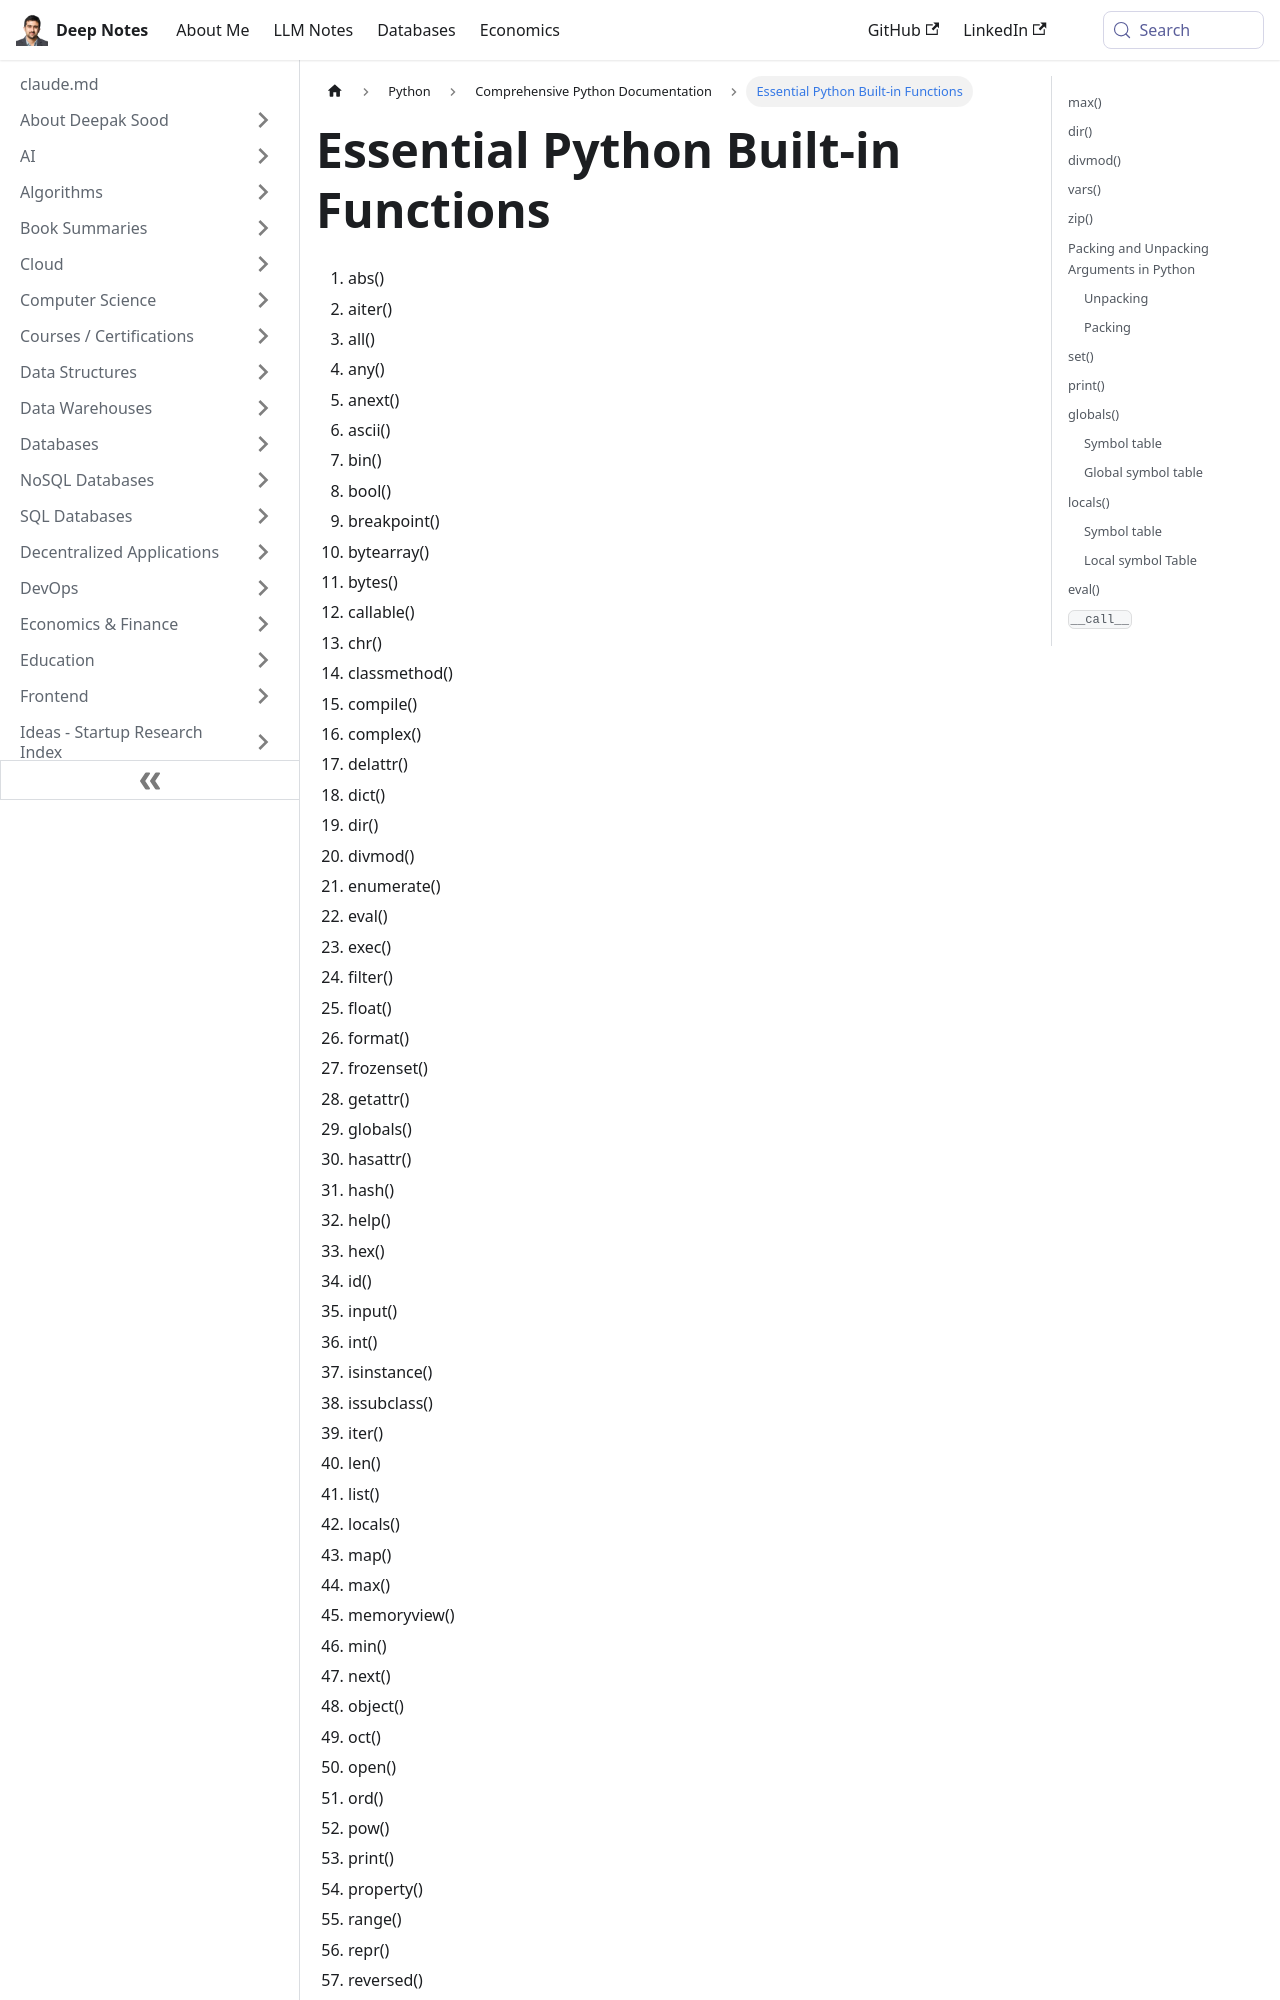

repository: deepaksood619/deepaksood619.github.io · page: python/documentation/02-built-in-functions/index.html · generator: docusaurus

---
slug: /python/documentation/02-built-in-functions
title: Essential Python Built-in Functions
description: Explore essential Python built-in functions, from abs() to staticmethod(), to enhance your coding efficiency and effectiveness.
created: 2023-03-05
updated: 2023-12-05
---
1. abs()
2. aiter()
3. all()
4. any()
5. anext()
6. ascii()
7. bin()
8. bool()
9. breakpoint()
10. bytearray()
11. bytes()
12. callable()
13. chr()
14. classmethod()
15. compile()
16. complex()
17. delattr()
18. dict()
19. dir()
20. divmod()
21. enumerate()
22. eval()
23. exec()
24. filter()
25. float()
26. format()
27. frozenset()
28. getattr()
29. globals()
30. hasattr()
31. hash()
32. help()
33. hex()
34. id()
35. input()
36. int()
37. isinstance()
38. issubclass()
39. iter()
40. len()
41. list()
42. locals()
43. map()
44. max()
45. memoryview()
46. min()
47. next()
48. object()
49. oct()
50. open()
51. ord()
52. pow()
53. print()
54. property()
55. range()
56. repr()
57. reversed()
58. round()
59. set()
60. setattr()
61. slice()
62. sorted()
63. staticmethod()
64. str()
65. sum()
66. super()
67. tuple()
68. type()
69. vars()
70. zip()
71. `__import__()`

## max()

With max we can pass key as an optional argument, which can specify how to find the max()

## dir()

Without arguments, return the list of names in the current local scope. With an argument, attempt to return a list of valid attributes for that object.
